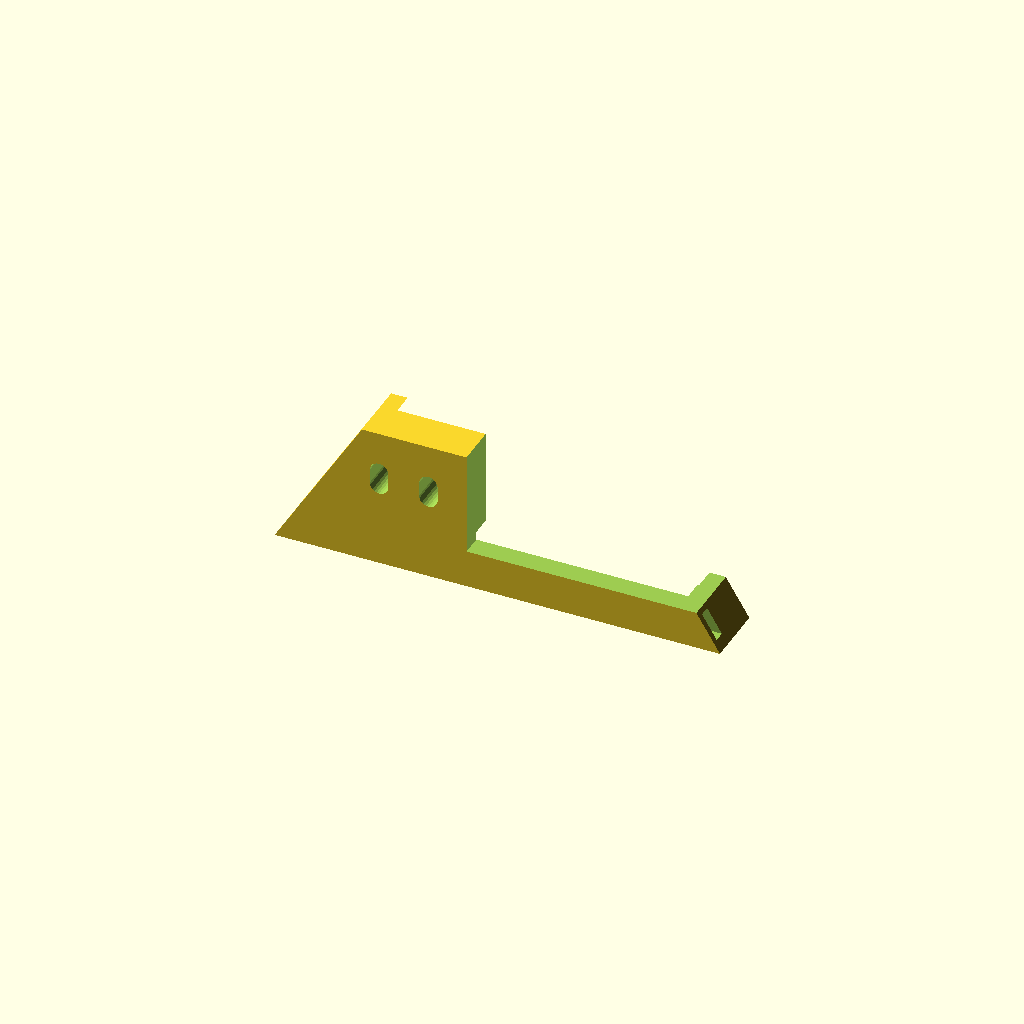
Cell 1: rendered with the file's own defaults.
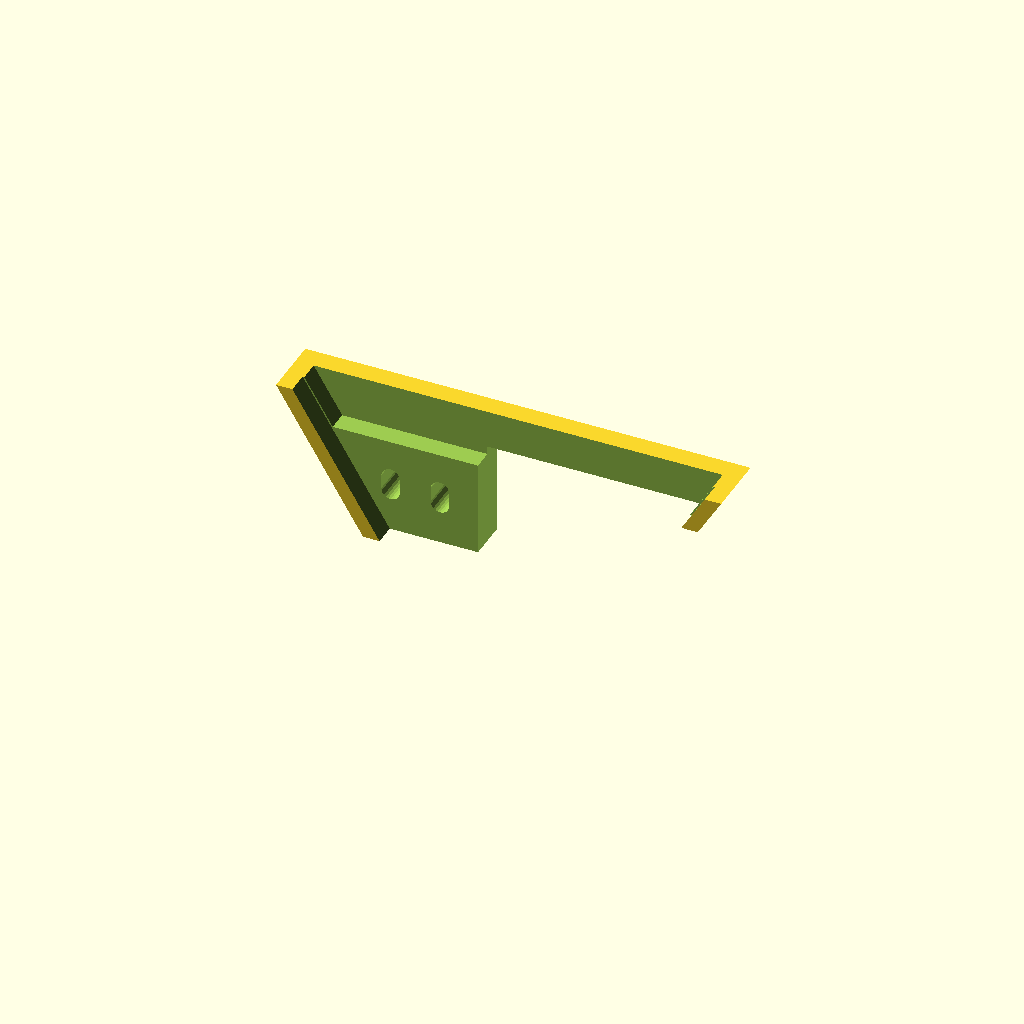
Cell 2: pose = "gripper" (everything else at default).
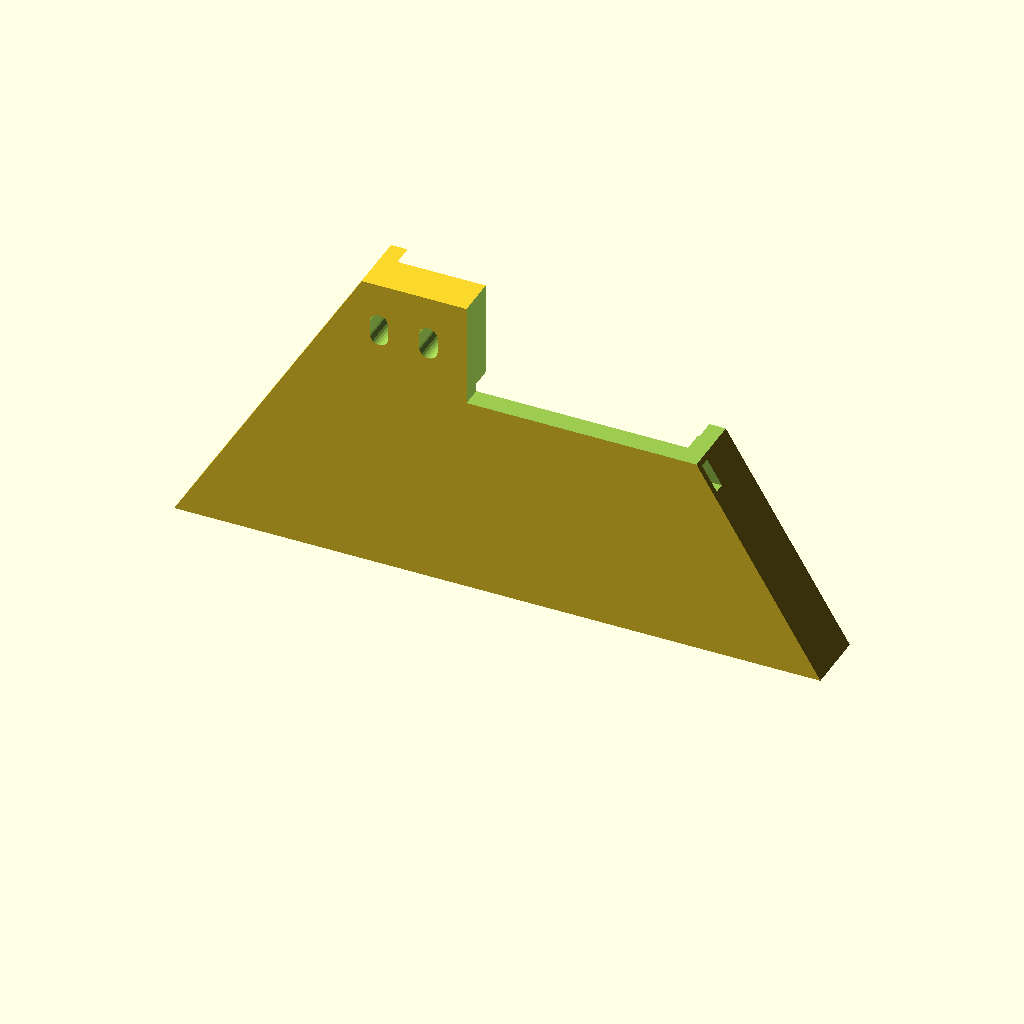
Cell 3 — front_z set to 60, the other parameters unchanged.
One fixed orthographic camera (rotation 55°, 0°, 25°; colour scheme Cornfield) for every cell.
Source of the model, hardware/pencil-grip/braccio_gripper_saddle_fit_test.scad:
/*
Braccio gripper saddle - fit piece
==================================
The saddle the gripper-top camera holders stand on, by itself: pad, jaws,
servo slot, tie tunnel and screw slots, with no camera on it. It is a short
print for trying the fit on the gripper block before printing a holder.

Measure the gripper, set the values marked MEASURE in
braccio_gripper_camera_lib.scad, export this, and check that:

  - the jaws sit down both sloping edges of the block and the pad cannot twist;
  - the gripper servo, its horn and its lead are clear in the slot;
  - the claws open and close under the front of the pad without touching it;
  - a cable tie through the tunnel goes round the block without crossing the
    servo or the finger linkage.

    openscad -o braccio_gripper_saddle_fit_test.stl braccio_gripper_saddle_fit_test.scad

It prints standing on its front end, the end nearest the fingers.
*/

include <braccio_gripper_camera_lib.scad>

pose = "print";             // [print, gripper]
front_z = 30.0;             // about where the holders' pads end, in the wrist roll frame

// Unused by this part, but the shared file expects each part to define them.
// These put its idea of the pad's front end at front_z.
camera_height = 0;
face_z = front_z;
bed_w = 0;

module saddle_fit_test() {
    difference() {
        intersection() {
            saddle_body();
            translate([-200, -200, front_z]) mirror([0, 0, 1]) cube(400);
        }
        saddle_cuts();
    }
}

echo(str("gripper_camera {\"holder\": \"saddle_fit_test\"",
    ", \"ties\": ", ties(),
    ", \"tie_tunnel\": ", [tie_tunnel_width, tie_tunnel_thick],
    ", \"front_z\": ", front_z, "}"));

if (pose == "gripper") saddle_fit_test();
else translate([0, 0, front_z]) rotate([180, 0, 0]) saddle_fit_test();
Parameter table extracted from the source (name, type, default, range or options):
pose: string, default "print", options "print", "gripper"
front_z: number, default 30
camera_height: number, default 0
bed_w: number, default 0
